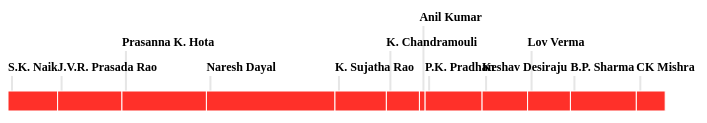
D3 v4 page, settled after 480 driven frames (8 s of simulated time); the page loaded 1 data file(s).


    // Importing the dataset. I've cleaned the dataset a bit, so be sure to use the very same csv file, otherwise things may break
    d3.csv("HealthSecs.csv", function(data) {

      // If you want to change the width of the visualization, you need to change three things - Range parameter within dataScale, width of the container div#viz and the value of config.width

      // Size of the SVG container which sits within the container - div#viz.
      var config = {
        width: 1000,
        height: 400
      }

      var parseDate = d3.timeFormat("%d-%m-%Y")

      // The part of the code which appends the svg to the container - div#viz
      var svg = d3.select("#viz").append("svg")
        .attr("id", "timeline")
        .attr("width", config.width)
        .attr("height", config.height)
        .append("g")


      // If you want to change the width of the visualization, you need to change three things - Range parameter within dataScale, width of the container div#viz and the value of config.width

      // I've added a D3 scale which automatically changes all the svg parameters accordingly.
      var dateScale = d3.scaleTime()
        .domain([new Date(data[1].In), new Date()])
        .range([0, 900]);

      // The tooltip which appears below the horizontal red bar
      var tip = d3.tip()
        .attr('class', 'd3-tip')
        .offset([-10, 0])
        .html(function(d) {
          // The HTML code which makes up the tooltip
          return "<span><b>In:</b> " + d.In + " " + "<br/><b>Previous:</b> " + d["Previous"] + "<br><b>Out:</b> " + d.Out + "<br><b>Later:</b> " + d.Later + "</span>";
        })


      // Don't change these. These variables help to calculate the spacing and other position metrics, based on the scale and the width of the svg element.
      var previousDate;
      var previousX = 0;

      // This section draws the 'helper line' which connects the 'Secretary name label' with the horizontal red bars.
      svg.selectAll(".line")
        .data(data)
        .enter().append("rect")
        .attr("class", "line")
        .attr("id", function(d) {
          // Giving an ID (which is mapped to the data by the Secretary Name) to the individual lines so that we can change them on:hover later.
          return (d.Name).replace(/ /g, '').replace(/\./g, '')
        })
        .attr("x", function(d, i) {
          // This function calculates the x position of the helper line. Do not change.
          if (i != 0) {
            previousDate = new Date(data[i - 1].In)
            newX = Math.abs(dateScale(new Date(d.In)) - dateScale(previousDate))
          } else {
            previousDate = new Date(data[1].In)
            newX = 0;
          }
          previousX = previousX + newX;
          return previousX + 3;
        })
        .attr("y", function(d) {
          // The y position of the helper line. Hard Coded.
          if (d.Name == "Prasanna K. Hota" || d.Name == "K. Chandramouli" || d.Name == "Lov Verma") {
            return 160;
          } else if (d.Name == "Anil Kumar") {
            return 135;
          } else {
            return 185;
          }
        })
        .attr("width", 2)
        .attr("height", function(d) {
          // The height of the helper line. Hard Coded.
          if (d.Name == "Prasanna K. Hota" || d.Name == "K. Chandramouli" || d.Name == "Lov Verma") {
            return 40;
          } else if (d.Name == "Anil Kumar") {
            return 65
          } else {
            return 15;
          }
        })
        .attr("opacity", 0.8)

      // Don't change this. It helps to calculate the spacing and other position metrics, based on the scale and the width of the svg element.
      previousX = 0;

      svg.selectAll(".bar")
        .data(data)
        .enter().append("rect")
        .attr("class", "bar")
        .attr("id", function(d) {
          // Giving an ID (which is mapped to the data by the Secretary Name) to the individual bars so that we can change them on:hover later.
          return (d.Name).replace(/ /g, '').replace(/\./g, '')
        })
        .attr("x", function(d, i) {
          // This function calculates the x position of the helper line. Do not change.

          if (i != 0) {
            previousDate = new Date(data[i - 1].In)
            newX = Math.abs(dateScale(new Date(d.In)) - dateScale(previousDate))
          } else {
            previousDate = new Date(data[1].In)
            newX = 0;
          }
          previousX = previousX + newX;
          return previousX;
        })
        .attr("y", 200)
        .attr("width", function(d) {
          return Math.abs(dateScale(new Date(d.In)) - dateScale(new Date(d.Out)))
        })
        .attr("height", 20)
        // Calls the tooltip
        .call(tip)
        .on("mouseover", function(d, i) {
          // This function does all the animation magic: changing the width & height & opacity of the horizontal red box, changing opacity of the name lable, and changing the opacity of the helper line.
          var selectedBar = this;
          d3.selectAll('.bar').transition()
            .style('opacity', function(d) {
              return (this === selectedBar) ? 1 : 0.3;
            })
            .attr("height", function(d) {
              return (this === selectedBar) ? 24 : 20;
            })
            .attr("y", function(d) {
              return (this === selectedBar) ? 198 : 200;
            })
          d3.selectAll(".secretary:not(#" + this.id + ")")
            .transition()
            .duration(300)
            .style('opacity', 0.16);
          d3.selectAll(".line:not(#" + this.id + ")")
            .transition()
            .duration(300)
            .style('opacity', 0.4);
          // Makes the tooltip visible
          tip.show(d, i)
        })
        .on("mouseout", function(d, i) {
          // This function does all the animation magic: changing the width & height & opacity of the horizontal red box, changing opacity of the name lable, and changing the opacity of the helper line.
          d3.selectAll('.bar').transition()
            .style('opacity', 1)
            .attr("height", 20)
            .attr("y", 200);
          d3.selectAll(".secretary:not(#" + this.id + ")")
            .transition()
            .duration(300)
            .style('opacity', 1);
          d3.selectAll(".line:not(#" + this.id + ")")
            .transition()
            .duration(300)
            .style('opacity', 0.8);
          // Hides the tooltip
          tip.hide(d, i)
        });

      // Don't change this. It helps to calculate the spacing and other position metrics, based on the scale and the width of the svg element.
      previousX = 0;


      // This section is responsible for drawing the Secretary Name Labels. Unlike the tooltip, the name labels are SVG elements.
      var texts = svg.selectAll("text")
        .data(data)
        .enter();

      // Continued ...
      texts.append("text")
        .text(function(d) {
          return d.Name;
        })
        .attr("class", "secretary")
        .attr("id", function(d) {
          // Giving an ID (which is mapped to the data by the Secretary Name) to the individual Name Labels so that we can change them on:hover later.
          return (d.Name).replace(/ /g, '').replace(/\./g, '')
        })
        .attr("y", function(d, i) {
          // The y position of the helper line. Hard Coded.
          if (d.Name == "Prasanna K. Hota" || d.Name == "K. Chandramouli" || d.Name == "Lov Verma") {
            return 155;
          } else if (d.Name == "Anil Kumar") {
            return 130
          } else {
            return 180;
          }
        })
        .attr("x", function(d, i) {
          // This function calculates the x position of the helper line. Do not change.
          if (i != 0) {
            previousDate = new Date(data[i - 1].In)
            newX = Math.abs(dateScale(new Date(d.In)) - dateScale(previousDate))
          } else {
            previousDate = new Date(data[1].In)
            newX = 0;
          }
          previousX = previousX + newX;
          return previousX;
        })
        // Text styling of the SVG element.
        .attr("font-size", 12)
        .attr("font-family", "Gotham HTF")
        .attr("text-anchor", "start")
        .attr("font-weight", "bold");

    });

  
// ── tooltip.js
// d3.tip
// Copyright (c) 2013 Justin Palmer
// ES6 / D3 v4 Adaption Copyright (c) 2016 Constantin Gavrilete
// Removal of ES6 for D3 v4 Adaption Copyright (c) 2016 David Gotz
//
// Tooltips for d3.js SVG visualizations

d3.functor = function functor(v) {
  return typeof v === "function" ? v : function() {
    return v;
  };
};

d3.tip = function() {

  var direction = d3_tip_direction,
    offset = d3_tip_offset,
    html = d3_tip_html,
    node = initNode(),
    svg = null,
    point = null,
    target = null

  function tip(vis) {
    svg = getSVGNode(vis)
    point = svg.createSVGPoint()
    document.body.appendChild(node)
  }

  // Public - show the tooltip on the screen
  //
  // Returns a tip
  tip.show = function() {
    var args = Array.prototype.slice.call(arguments)
    if (args[args.length - 1] instanceof SVGElement) target = args.pop()

    var content = html.apply(this, args),
      poffset = offset.apply(this, args),
      dir = direction.apply(this, args),
      nodel = getNodeEl(),
      i = directions.length,
      coords,
      scrollTop = document.documentElement.scrollTop || document.body.scrollTop,
      scrollLeft = document.documentElement.scrollLeft || document.body.scrollLeft

    nodel.html(content)
      .style('position', 'absolute')

      .transition()
      .duration(200)
      .style('opacity', 1)
      .style('pointer-events', 'all')

    while (i--) nodel.classed(directions[i], false)
    coords = direction_callbacks[dir].apply(this)
    nodel.classed(dir, true)
      .style('top', (coords.top + poffset[0]) + scrollTop + 'px')
      .style('left', (coords.left + poffset[1]) + scrollLeft + 'px')

    return tip
  }

  // Public - hide the tooltip
  //
  // Returns a tip
  tip.hide = function() {
    var nodel = getNodeEl()
    nodel
      .transition()
      .duration(200)
      .style('opacity', 0)
      .style('pointer-events', 'none')
    return tip
  }

  // Public: Proxy attr calls to the d3 tip container.  Sets or gets attribute value.
  //
  // n - name of the attribute
  // v - value of the attribute
  //
  // Returns tip or attribute value
  tip.attr = function(n, v) {
    if (arguments.length < 2 && typeof n === 'string') {
      return getNodeEl().attr(n)
    } else {
      var args = Array.prototype.slice.call(arguments)
      d3.selection.prototype.attr.apply(getNodeEl(), args)
    }

    return tip
  }

  // Public: Proxy style calls to the d3 tip container.  Sets or gets a style value.
  //
  // n - name of the property
  // v - value of the property
  //
  // Returns tip or style property value
  tip.style = function(n, v) {
    // debugger;
    if (arguments.length < 2 && typeof n === 'string') {
      return getNodeEl().style(n)
    } else {
      var args = Array.prototype.slice.call(arguments);
      if (args.length === 1) {
        var styles = args[0];
        Object.keys(styles).forEach(function(key) {
          return d3.selection.prototype.style.apply(getNodeEl(), [key, styles[key]]);
        });
      }
    }

    return tip
  }

  // Public: Set or get the direction of the tooltip
  //
  // v - One of n(north), s(south), e(east), or w(west), nw(northwest),
  //     sw(southwest), ne(northeast) or se(southeast)
  //
  // Returns tip or direction
  tip.direction = function(v) {
    if (!arguments.length) return direction
    direction = v == null ? v : d3.functor(v)

    return tip
  }

  // Public: Sets or gets the offset of the tip
  //
  // v - Array of [x, y] offset
  //
  // Returns offset or
  tip.offset = function(v) {
    if (!arguments.length) return offset
    offset = v == null ? v : d3.functor(v)

    return tip
  }

  // Public: sets or gets the html value of the tooltip
  //
  // v - String value of the tip
  //
  // Returns html value or tip
  tip.html = function(v) {
    if (!arguments.length) return html
    html = v == null ? v : d3.functor(v)

    return tip
  }

  // Public: destroys the tooltip and removes it from the DOM
  //
  // Returns a tip
  tip.destroy = function() {
    if (node) {
      getNodeEl().remove();
      node = null;
    }
    return tip;
  }

  function d3_tip_direction() {
    return 's'
  }

  function d3_tip_offset() {
    return [0, 0]
  }

  function d3_tip_html() {
    return ' '
  }

  var direction_callbacks = {
    n: direction_n,
    s: direction_s,
    e: direction_e,
    w: direction_w,
    nw: direction_nw,
    ne: direction_ne,
    sw: direction_sw,
    se: direction_se
  };

  var directions = Object.keys(direction_callbacks);

  function direction_n() {
    var bbox = getScreenBBox()
    return {
      top: bbox.n.y - node.offsetHeight,
      left: bbox.n.x - node.offsetWidth / 2
    }
  }

  function direction_s() {
    var bbox = getScreenBBox()
    console.log(bbox)

    return {
      top: bbox.s.y + 20,
      // left: bbox.s.x + node.offsetWidth / 4
      left: bbox.s.x
    }
  }

  function direction_e() {
    var bbox = getScreenBBox()
    return {
      top: bbox.e.y - node.offsetHeight / 2,
      left: bbox.e.x
    }
  }

  function direction_w() {
    var bbox = getScreenBBox()
    return {
      top: bbox.w.y - node.offsetHeight / 2,
      left: bbox.w.x - node.offsetWidth
    }
  }

  function direction_nw() {
    var bbox = getScreenBBox()
    return {
      top: bbox.nw.y - node.offsetHeight,
      left: bbox.nw.x - node.offsetWidth
    }
  }

  function direction_ne() {
    var bbox = getScreenBBox()
    return {
      top: bbox.ne.y - node.offsetHeight,
      left: bbox.ne.x
    }
  }

  function direction_sw() {
    var bbox = getScreenBBox()
    return {
      top: bbox.sw.y,
      left: bbox.sw.x - node.offsetWidth
    }
  }

  function direction_se() {
    var bbox = getScreenBBox()
    return {
      top: bbox.se.y,
      left: bbox.e.x
    }
  }

  function initNode() {
    var node = d3.select(document.createElement('div'))
    node
      .style('position', 'absolute')
      .style('top', 0)
      .transition()
      .duration(300)
      .style('opacity', 0)
      .style('pointer-events', 'none')
      .style('box-sizing', 'border-box')

    return node.node()
  }

  function getSVGNode(el) {
    el = el.node()
    if (el.tagName.toLowerCase() === 'svg')
      return el

    return el.ownerSVGElement
  }

  function getNodeEl() {
    if (node === null) {
      node = initNode();
      // re-add node to DOM
      document.body.appendChild(node);
    };
    return d3.select(node);
  }

  // Private - gets the screen coordinates of a shape
  //
  // Given a shape on the screen, will return an SVGPoint for the directions
  // n(north), s(south), e(east), w(west), ne(northeast), se(southeast), nw(northwest),
  // sw(southwest).
  //
  //    +-+-+
  //    |   |
  //    +   +
  //    |   |
  //    +-+-+
  //
  // Returns an Object {n, s, e, w, nw, sw, ne, se}
  function getScreenBBox() {
    var targetel = target || d3.event.target;


    while ('undefined' === typeof targetel.getScreenCTM && 'undefined' === targetel.parentNode) {
      targetel = targetel.parentNode;
    }

    var bbox = {},
      matrix = targetel.getScreenCTM(),
      tbbox = targetel.getBBox(),
      width = tbbox.width,
      height = tbbox.height,
      x = tbbox.x,
      y = tbbox.y


    point.x = x
    point.y = y
    bbox.nw = point.matrixTransform(matrix)
    point.x += width
    bbox.ne = point.matrixTransform(matrix)
    point.y += height
    bbox.se = point.matrixTransform(matrix)
    point.x -= width
    bbox.sw = point.matrixTransform(matrix)
    point.y -= height / 2
    bbox.w = point.matrixTransform(matrix)
    point.x += width
    bbox.e = point.matrixTransform(matrix)
    point.x -= width / 2
    point.y -= height / 2
    bbox.n = point.matrixTransform(matrix)
    point.x = x
    point.y += height
    bbox.s = point.matrixTransform(matrix)

    return bbox
  }

  return tip
};


### data: HealthSecs.csv
In, Out, Duration in Months, Name, Previous, Later
01-May-02, 16-Jun-03, 13, S.K. Naik, Ministry of Tribal Affairs, Central Administrative Tribunal
16-Jun-03, 30-Nov-04, 17, J.V.R. Prasada Rao, Department of Family Planning, Superannuated
30-Nov-04, 31-Oct-06, 23, Prasanna K. Hota, Department of Family Planning, Superannuated
31-Oct-06, 30-Sep-09, 35, Naresh Dayal, Ministry of Envrionment and Forests, Superannuated
30-Sep-09, 30-Nov-10, 14, K. Sujatha Rao, National Aids Control Organization, Superannuated
30-Nov-10, 31-Aug-11, 9, K. Chandramouli, National Aids Control Organization, Superannuated
31-Aug-11, 17-Oct-11, 1, Anil Kumar, Secretary, AYUSH - Given additional char…, 
17-Oct-11, 31-Jan-13, 15, P.K. Pradhan, AS, Ministry of Health and Family Welfar…, Superannuated
31-Jan-13, 12-Feb-14, 12, Keshav Desiraju, AS, Ministry of Health and Family Welfar…, Ministry of Consumer Affairs
12-Feb-14, 02-Feb-15, 12, Lov Verma, National Aids Control Organization, Department of Empowerment of Persons wit…
02-Feb-15, 01-Aug-16, 11, B.P. Sharma, Department of Personnel and Training, Department of Personnel and Training
01-Aug-16, 28-Mar-17, Current, CK Mishra, Additional Secretary, Ministry of Health, 